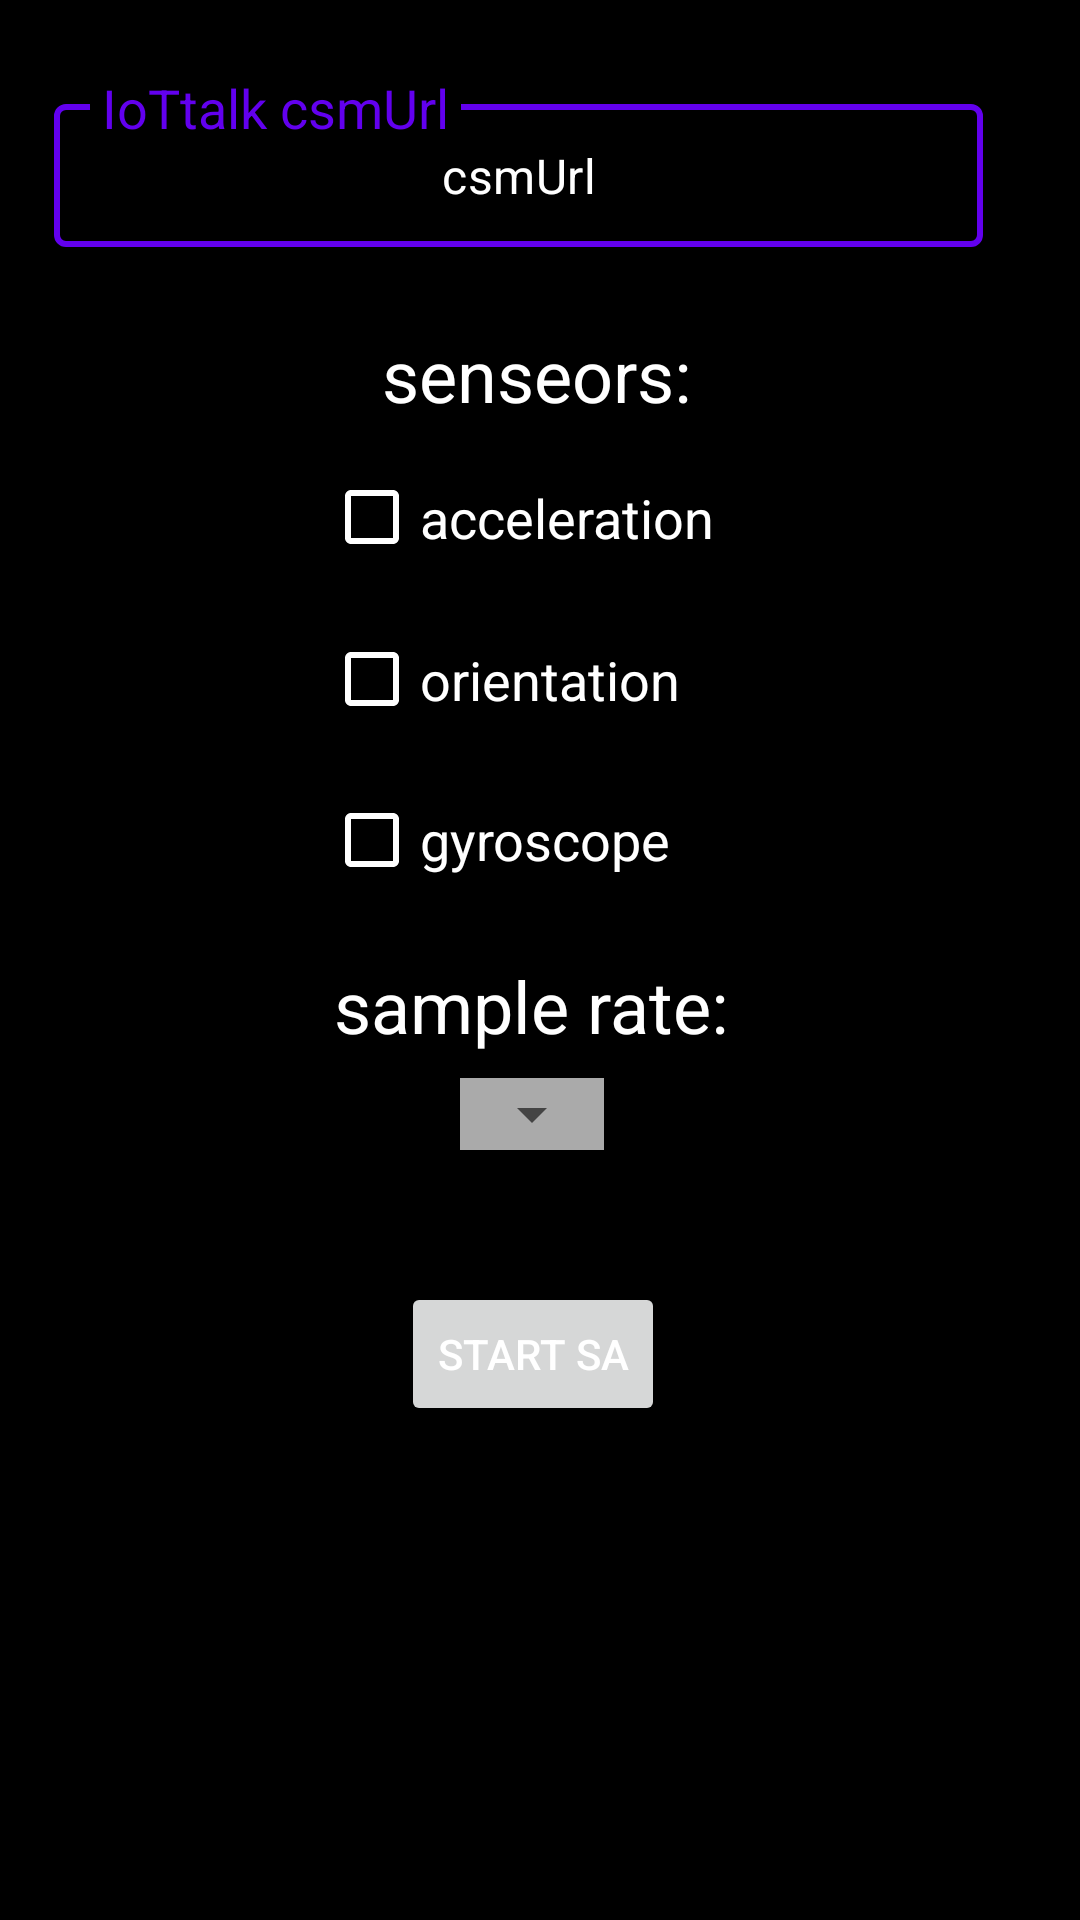

Write the Android layout XML for this screen, with the resource values it uses.
<!-- AndroidManifest.xml: application theme AppTheme -->
<!-- res/layout/activity_main.xml -->
<?xml version="1.0" encoding="utf-8"?>
<androidx.constraintlayout.widget.ConstraintLayout xmlns:android="http://schemas.android.com/apk/res/android"
    xmlns:app="http://schemas.android.com/apk/res-auto"
    xmlns:tools="http://schemas.android.com/tools"
    android:id="@+id/constraint"
    android:layout_width="match_parent"
    android:layout_height="match_parent"
    android:background="@color/black"
    tools:context=".MainActivity">

    <CheckBox
        android:id="@+id/accCheckBox"
        android:layout_width="0dp"
        android:layout_height="47dp"
        android:layout_marginTop="8dp"
        android:buttonTint="@color/white"
        android:text="acceleration"
        android:textColor="@color/white"
        android:textSize="18sp"
        app:layout_constraintEnd_toStartOf="@+id/guideline4"
        app:layout_constraintHorizontal_bias="1.0"
        app:layout_constraintStart_toStartOf="@+id/guideline3"
        app:layout_constraintTop_toBottomOf="@+id/textView" />

    <CheckBox
        android:id="@+id/gyrCheckBox"
        android:layout_width="0dp"
        android:layout_height="46dp"
        android:layout_marginTop="8dp"
        android:buttonTint="@color/white"
        android:text="gyroscope"
        android:textColor="@color/white"
        android:textSize="18sp"
        app:layout_constraintEnd_toStartOf="@+id/guideline4"
        app:layout_constraintHorizontal_bias="0.0"
        app:layout_constraintStart_toStartOf="@+id/guideline3"
        app:layout_constraintTop_toBottomOf="@+id/oriCheckBox" />

    <CheckBox
        android:id="@+id/oriCheckBox"
        android:layout_width="0dp"
        android:layout_height="45dp"
        android:layout_marginTop="8dp"
        android:buttonTint="@color/white"
        android:text="orientation"
        android:textColor="@color/white"
        android:textSize="18sp"
        app:layout_constraintEnd_toStartOf="@+id/guideline4"
        app:layout_constraintHorizontal_bias="1.0"
        app:layout_constraintStart_toStartOf="@+id/guideline3"
        app:layout_constraintTop_toBottomOf="@+id/accCheckBox" />

    <TextView
        android:id="@+id/textView"
        android:layout_width="wrap_content"
        android:layout_height="wrap_content"
        android:text="senseors:"
        android:textAlignment="center"
        android:textColor="@color/white"
        android:textSize="24sp"
        app:layout_constraintEnd_toStartOf="@+id/guideline4"
        app:layout_constraintHeight_percent="0"
        app:layout_constraintHorizontal_bias="0.574"
        app:layout_constraintStart_toStartOf="@+id/guideline3"
        app:layout_constraintTop_toTopOf="@+id/guideline" />

    <androidx.constraintlayout.widget.Guideline
        android:id="@+id/guideline"
        android:layout_width="wrap_content"
        android:layout_height="wrap_content"
        android:orientation="horizontal"
        app:layout_constraintGuide_percent="0.17" />

    <androidx.constraintlayout.widget.Guideline
        android:id="@+id/guideline2"
        android:layout_width="wrap_content"
        android:layout_height="wrap_content"
        android:orientation="vertical"
        app:layout_constraintGuide_percent="0.05" />

    <androidx.constraintlayout.widget.Guideline
        android:id="@+id/guideline3"
        android:layout_width="wrap_content"
        android:layout_height="wrap_content"
        android:orientation="vertical"
        app:layout_constraintGuide_percent="0.3" />

    <androidx.constraintlayout.widget.Guideline
        android:id="@+id/guideline4"
        android:layout_width="wrap_content"
        android:layout_height="wrap_content"
        android:orientation="vertical"
        app:layout_constraintGuide_percent="0.68" />

    <androidx.constraintlayout.widget.Guideline
        android:id="@+id/guideline5"
        android:layout_width="wrap_content"
        android:layout_height="wrap_content"
        android:orientation="vertical"
        app:layout_constraintGuide_percent="0.91" />


    <Button
        android:id="@+id/startSAButton"
        android:layout_width="wrap_content"
        android:layout_height="wrap_content"
        android:layout_marginTop="44dp"
        android:text="start SA"
        android:textColor="@color/white"
        app:layout_constraintEnd_toStartOf="@+id/guideline4"
        app:layout_constraintHorizontal_bias="0.525"
        app:layout_constraintStart_toStartOf="@+id/guideline3"
        app:layout_constraintTop_toBottomOf="@+id/linearLayout2" />

    <TextView
        android:id="@+id/textView2"
        android:layout_width="wrap_content"
        android:layout_height="wrap_content"
        android:layout_marginTop="16dp"
        android:text="sample rate:"
        android:textColor="@android:color/white"
        android:textSize="24sp"
        app:layout_constraintEnd_toStartOf="@+id/guideline4"
        app:layout_constraintHorizontal_bias="0.612"
        app:layout_constraintStart_toStartOf="@+id/guideline3"
        app:layout_constraintTop_toBottomOf="@+id/gyrCheckBox" />

    <com.google.android.material.textfield.TextInputLayout
        android:id="@+id/username_text_input_layout"
        style="@style/TextInputLayoutStyle"
        android:layout_width="0dp"
        android:layout_height="wrap_content"
        android:hint="IoTtalk csmUrl"
        android:textColorHint="@color/colorPrimary"
        app:hintTextAppearance="@style/hintStyle"
        app:layout_constraintBottom_toTopOf="@+id/guideline"
        app:layout_constraintEnd_toStartOf="@+id/guideline5"
        app:layout_constraintStart_toStartOf="@+id/guideline2"
        app:layout_constraintTop_toTopOf="parent">

        <EditText
            android:id="@+id/csmEditText"
            android:layout_width="match_parent"
            android:layout_height="wrap_content"
            android:ems="10"
            android:inputType="textUri"
            android:text="csmUrl"
            android:textAlignment="center"
            android:textColor="@color/white" />

    </com.google.android.material.textfield.TextInputLayout>

    <LinearLayout
        android:id="@+id/linearLayout2"
        android:layout_width="wrap_content"
        android:layout_height="wrap_content"
        android:layout_marginTop="8dp"
        android:background="@color/gray"
        android:orientation="vertical"
        app:layout_constraintEnd_toStartOf="@+id/guideline4"
        app:layout_constraintHorizontal_bias="0.51"
        app:layout_constraintStart_toStartOf="@+id/guideline3"
        app:layout_constraintTop_toBottomOf="@+id/textView2">

        <Spinner
            android:id="@+id/sampleRateSpinner"
            android:layout_width="match_parent"
            android:layout_height="wrap_content" />
    </LinearLayout>

</androidx.constraintlayout.widget.ConstraintLayout>
<!-- resources referenced by this layout -->
<resources>
  <color name="black">#000000</color>
  <color name="colorPrimary">#6200EE</color>
  <color name="gray">#aaaaaa</color>
  <color name="white">#FFFFFF</color>
  <style name="TextInputLayoutStyle" parent="Widget.MaterialComponents.TextInputLayout.OutlinedBox.Dense">
          <item name="boxStrokeColor">@color/colorPrimary</item>
          <item name="boxStrokeWidth">2dp</item>
      </style>
  <style name="hintStyle">
          <item name="android:textSize">18sp</item>
      </style>
  <style name="AppTheme" parent="Theme.MaterialComponents.Light.DarkActionBar">
          
          <item name="colorPrimary">@color/colorPrimary</item>
          <item name="colorPrimaryDark">@color/colorPrimaryDark</item>
          <item name="colorAccent">@color/colorAccent</item>
      </style>
  <color name="colorPrimaryDark">#3700B3</color>
  <color name="colorAccent">#F44336</color>
</resources>
